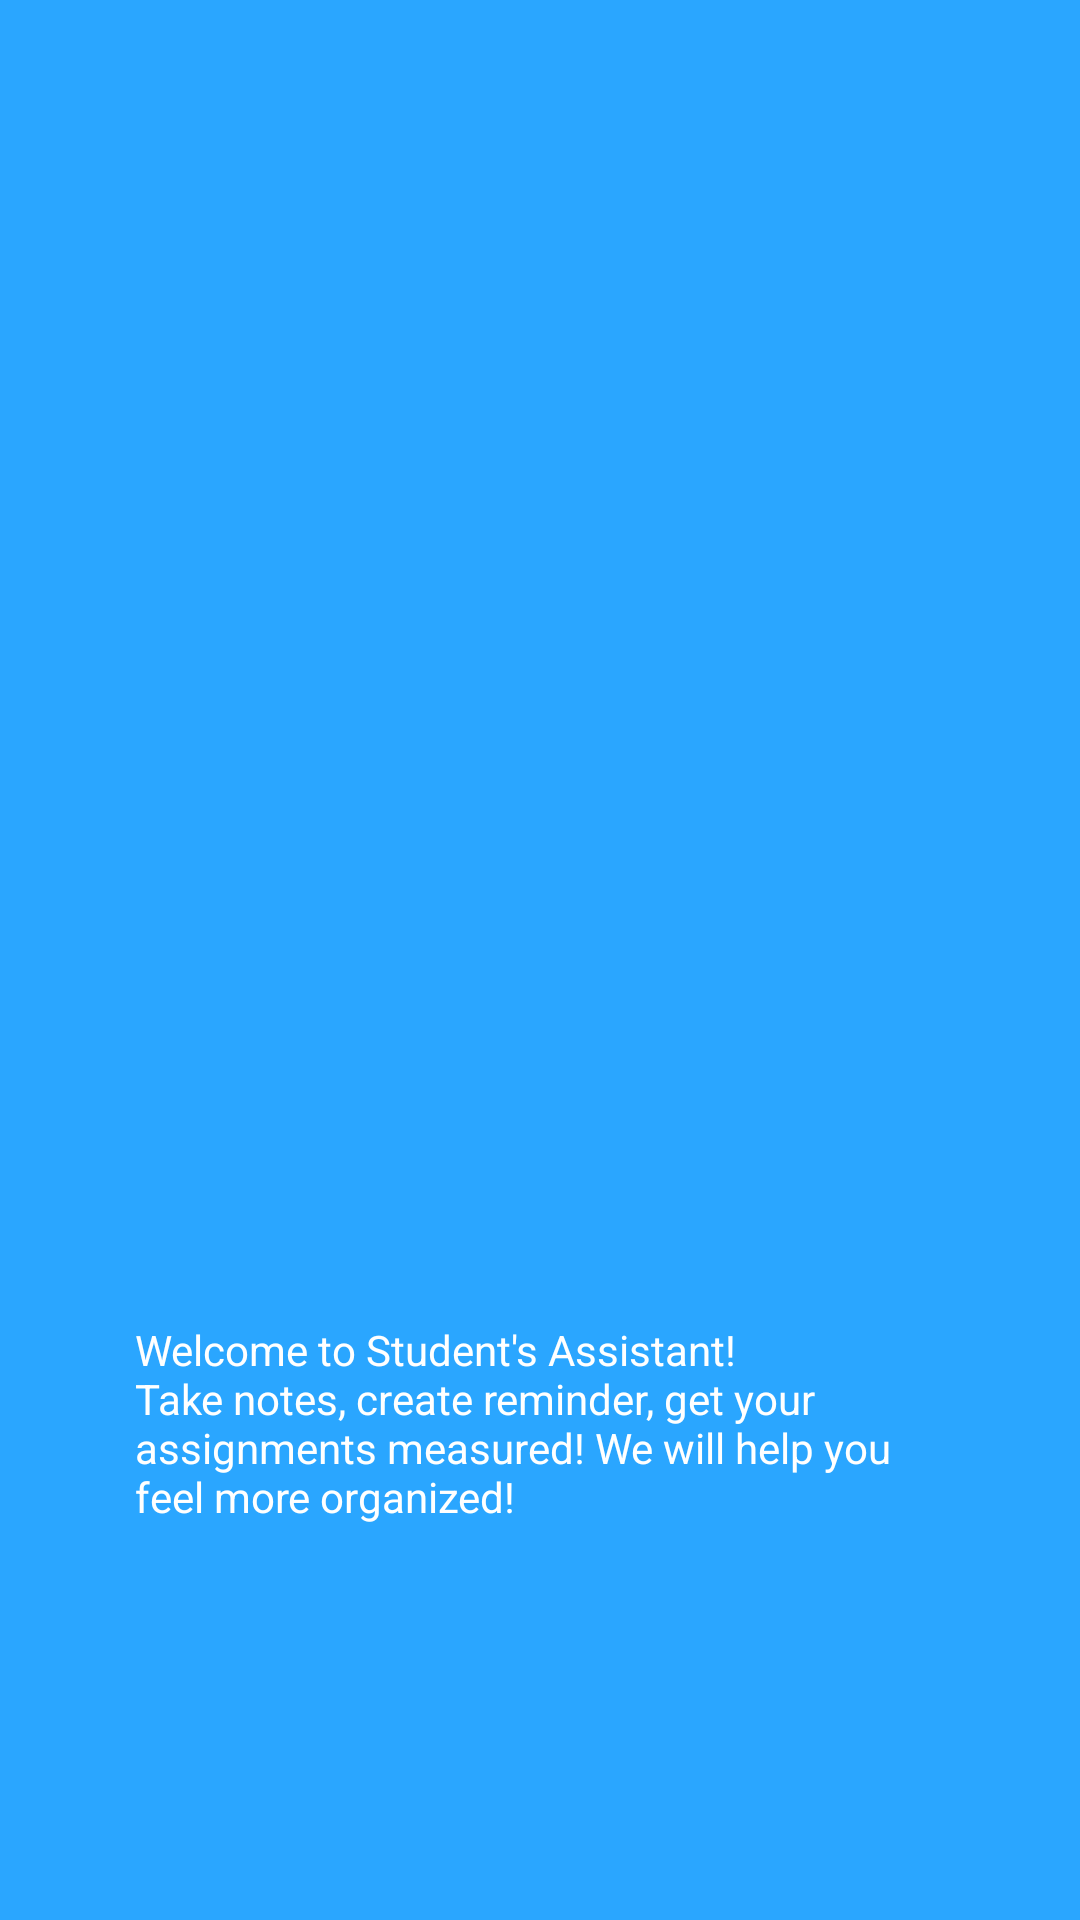

Produce the Android XML layout that renders to this screen, including the resource entries it uses.
<!-- AndroidManifest.xml: application theme AppTheme -->
<!-- res/layout/screen_splash.xml -->
<?xml version="1.0" encoding="utf-8"?>
<androidx.constraintlayout.widget.ConstraintLayout xmlns:android="http://schemas.android.com/apk/res/android"
    xmlns:app="http://schemas.android.com/apk/res-auto"
    xmlns:tools="http://schemas.android.com/tools"
    android:layout_width="match_parent"
    android:layout_height="match_parent"
    android:background="#2AA6FF">

    <ImageView
        android:id="@+id/logoback"
        android:layout_width="232dp"
        android:layout_height="243dp"
        app:layout_constraintBottom_toBottomOf="parent"
        app:layout_constraintEnd_toEndOf="parent"
        app:layout_constraintStart_toStartOf="parent"
        app:layout_constraintTop_toTopOf="parent"
        app:layout_constraintVertical_bias="0.185"
        app:srcCompat="@drawable/rounded_edittext" />

    <ImageView
        android:id="@+id/logo"
        android:layout_width="259dp"
        android:layout_height="231dp"
        app:layout_constraintBottom_toBottomOf="@+id/logoback"
        app:layout_constraintEnd_toEndOf="@+id/logoback"
        app:layout_constraintStart_toStartOf="@+id/logoback"
        app:layout_constraintTop_toTopOf="@+id/logoback"
        app:srcCompat="@drawable/logosa" />

    <TextView
        android:id="@+id/textView"
        android:layout_width="270dp"
        android:layout_height="74dp"
        android:layout_marginTop="124dp"
        android:text="@string/splashtext"
        android:textColor="@color/colorWhite"
        app:layout_constraintEnd_toEndOf="parent"
        app:layout_constraintStart_toStartOf="parent"
        app:layout_constraintTop_toBottomOf="@+id/logoback" />
</androidx.constraintlayout.widget.ConstraintLayout>
<!-- resources referenced by this layout -->
<resources>
  <color name="colorWhite">#FFFFFF</color>
  <string name="splashtext">"Welcome to Student's Assistant!"
          "Take notes, create reminder, get your assignments measured! We will help you feel more organized!"</string>
  <style name="AppTheme" parent="Theme.AppCompat.Light.NoActionBar">
          
          <item name="colorPrimary">@color/colorPrimary</item>
          <item name="colorPrimaryDark">@color/colorPrimaryDark</item>
          <item name="colorAccent">@color/colorAccent</item>
      </style>
  <color name="colorPrimary">#6200EE</color>
  <color name="colorPrimaryDark">#3700B3</color>
  <color name="colorAccent">#03DAC5</color>
</resources>
